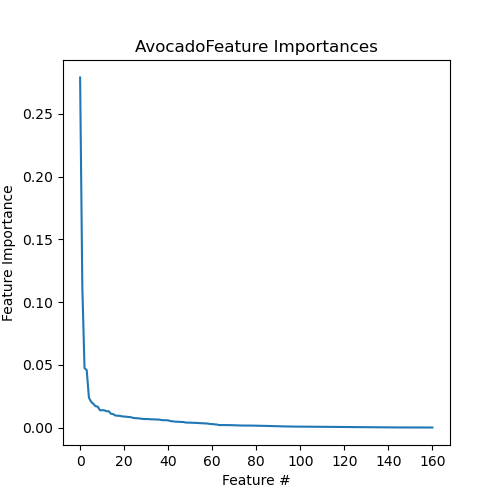

Values plotted in this chart, from the file beside it:
Feature, Importance
MAR08238, 0.279
MAR08582, 0.1125
MAR08580, 0.04731
MAR04690, 0.04572
MAR04416, 0.02378
MAR03903, 0.02049
MAR04302, 0.01888
MAR08539, 0.01701
MAR03697, 0.01659
MAR04087, 0.01378
MAR03551, 0.01378
MAR03940, 0.01371
MAR04091, 0.01296
MAR04174, 0.01294
MAR04324, 0.01096
MAR03691, 0.01067
MAR04787, 0.009604
MAR00622, 0.009352
MAR08416, 0.009326
MAR04328, 0.00889
MAR00687, 0.00877
MAR04323, 0.008585
MAR00685, 0.008438
MAR04089, 0.008215
MAR03545, 0.007682
MAR03831, 0.00745
MAR07706, 0.007343
MAR11305, 0.007223
MAR06780, 0.006926
MAR04284, 0.006756
MAR04329, 0.006752
MAR06768, 0.006744
MAR07703, 0.006549
MAR04518, 0.006513
MAR00012, 0.006441
MAR05257, 0.006341
MAR00691, 0.00629
MAR00689, 0.00591
MAR04519, 0.005841
MAR03883, 0.00573
MAR04197, 0.005708
MAR04196, 0.005136
MAR08779, 0.004901
MAR00690, 0.004699
MAR00686, 0.004605
MAR00649, 0.004496
MAR04650, 0.004421
MAR08755, 0.004339
MAR03747, 0.003939
MAR03777, 0.003899
MAR00648, 0.003838
MAR09481, 0.003745
MAR04467, 0.003729
MAR04789, 0.003614
MAR08426, 0.00343
MAR03890, 0.003361
MAR03744, 0.003219
MAR04648, 0.003134
MAR03555, 0.003126
MAR04520, 0.002791
... 101 more rows
